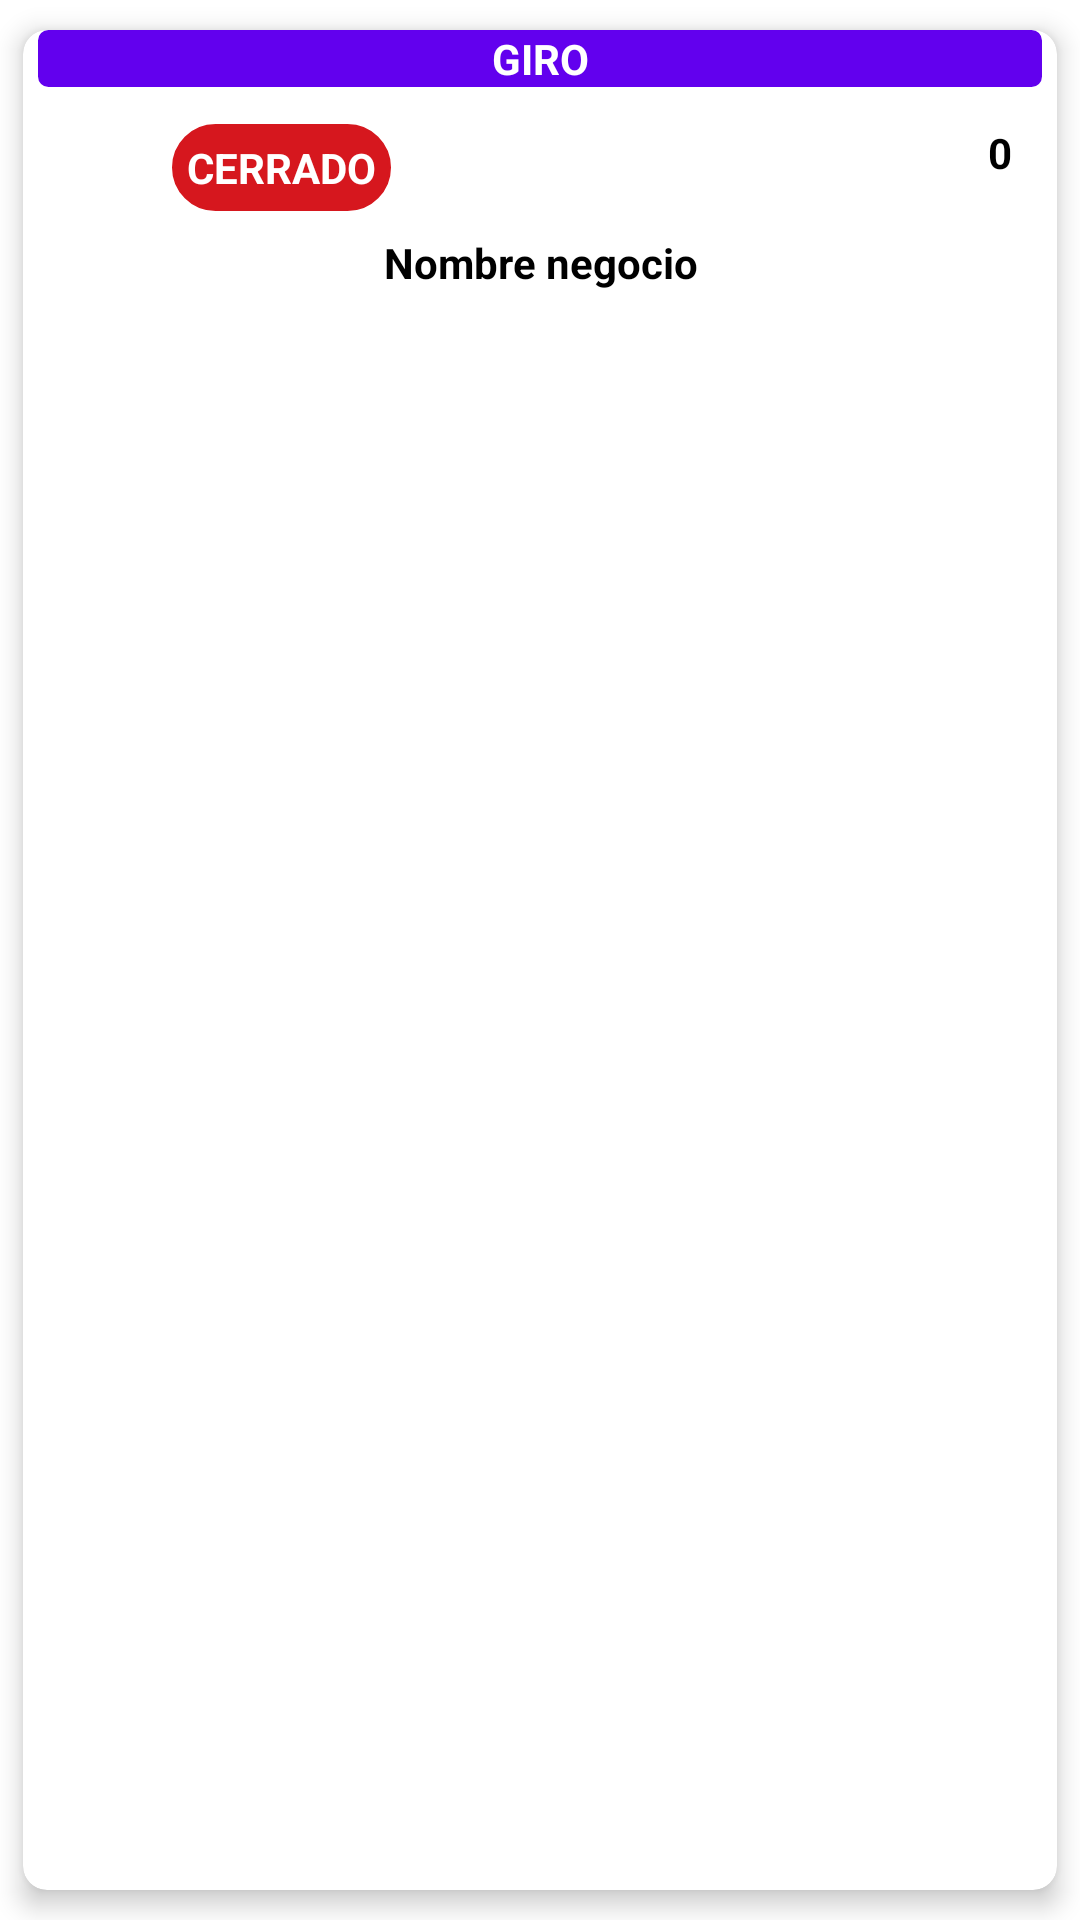

Here is an Android app screen rendered from its layout file. Give the layout XML and the strings, colors and styles it references.
<!-- AndroidManifest.xml: application theme Theme.TinBitoo -->
<!-- res/layout/view_card_inicio.xml -->
<?xml version="1.0" encoding="utf-8"?>
<androidx.cardview.widget.CardView xmlns:android="http://schemas.android.com/apk/res/android"
    xmlns:app="http://schemas.android.com/apk/res-auto"
    android:id="@+id/backgroundCard"
    android:layout_width="match_parent"
    android:layout_height="wrap_content"
    android:layout_marginBottom="10dp"
    app:cardCornerRadius="8dp"
    app:cardElevation="5dp"
    app:cardPreventCornerOverlap="true"
    app:cardUseCompatPadding="true"
    >

    <RelativeLayout
        android:id="@+id/background"
        android:layout_width="match_parent"
        android:layout_height="wrap_content"
        android:paddingBottom="8dp">

        <ImageView
            android:id="@+id/icon_image_view"
            android:layout_width="match_parent"
            android:layout_height="wrap_content"
            android:layout_marginStart="8dp"
            android:layout_centerHorizontal="true"
            android:visibility="visible"
            android:src="@drawable/ic_cart"/>

        <TextView
            android:id="@+id/giro"
            android:layout_width="match_parent"
            android:layout_height="wrap_content"
            android:layout_below="@+id/icon_image_view"
            android:layout_marginLeft="5dp"
            android:layout_marginRight="5dp"
            android:gravity="center"
            android:background="@drawable/texview_badge_sqare_blue"
            android:backgroundTint="@color/purple_500"
            android:text="GIRO"
            android:textColor="@color/white"
            android:textStyle="bold"/>

        <RelativeLayout
            android:layout_width="match_parent"
            android:layout_height="wrap_content"
            android:layout_below="@+id/giro"
            android:layout_marginTop="5dp"
            android:layout_toStartOf="@+id/centerHorizontal">

            <TextView
                android:id="@+id/abiertocerrado"
                android:layout_width="wrap_content"
                android:layout_height="wrap_content"
                android:layout_centerHorizontal="true"
                android:layout_centerVertical="true"
                android:layout_marginTop="15dp"
                android:padding="5dp"
                android:gravity="center"
                android:background="@drawable/bg_badge_radius_circle"
                android:backgroundTint="@color/red"
                android:text="CERRADO"
                android:textColor="@color/white"
                android:textStyle="bold"/>
        </RelativeLayout>

        <RelativeLayout
            android:layout_width="match_parent"
            android:layout_height="wrap_content"
            android:id="@+id/likes_panel"
            android:layout_below="@+id/giro"
            android:layout_marginTop="5dp"
            android:layout_toEndOf="@+id/centerHorizontal">

            <ImageView
                android:id="@+id/like_btn"
                android:layout_width="wrap_content"
                android:layout_height="wrap_content"
                android:layout_centerVertical="true"
                android:layout_toStartOf="@+id/likes"
                android:layout_marginEnd="10dp"
                android:src="@drawable/ic_fav_outline"
                />
            <TextView
                android:layout_width="wrap_content"
                android:layout_height="wrap_content"
                android:id="@+id/likes"
                android:layout_alignParentEnd="true"
                android:layout_centerVertical="true"
                android:layout_marginTop="15dp"
                android:layout_marginEnd="15dp"
                android:gravity="center"
                android:text="0"
                android:textColor="@color/black"
                android:textStyle="bold"
                />

        </RelativeLayout>


        <TextView
            android:layout_width="match_parent"
            android:layout_height="wrap_content"
            android:id="@+id/nombre_negocio"
            android:layout_below="@+id/likes_panel"
            android:layout_marginEnd="5dp"
            android:layout_marginStart="5dp"
            android:gravity="center"
            android:layout_marginTop="10dp"
            android:text="Nombre negocio"
            android:textColor="@color/black"
            android:textStyle="bold"/>

        <View
            android:layout_width="0dp"
            android:layout_height="wrap_content"
            android:layout_centerHorizontal="true"
            android:id="@+id/centerHorizontal"/>

    </RelativeLayout>


</androidx.cardview.widget.CardView>
<!-- resources referenced by this layout -->
<resources>
  <color name="black">#FF000000</color>
  <color name="purple_500">#FF6200EE</color>
  <color name="red">#D6171E</color>
  <color name="white">#FFFFFFFF</color>
  <!-- drawable bg_badge_radius_circle (drawable) -->
  <?xml version="1.0" encoding="utf-8"?>
  <shape xmlns:android="http://schemas.android.com/apk/res/android">
  
      <stroke
          android:width="1dp"
          android:color="@color/purple_500"/>
  
      <solid android:color="@color/purple_500"/>
  
      <corners android:radius="50dp"/>
  
  </shape>
  <!-- drawable texview_badge_sqare_blue (drawable) -->
  <?xml version="1.0" encoding="utf-8"?>
  <shape xmlns:android="http://schemas.android.com/apk/res/android">
  
      <stroke
          android:width="1dp"
          android:color="@color/blueDark"/>
  
      <solid android:color="@color/blue"/>
  
      <corners android:radius="3dp"/>
  
  </shape>
  <style name="Theme.TinBitoo" parent="Theme.MaterialComponents.DayNight.DarkActionBar">
          
          <item name="colorPrimary">@color/purple_500</item>
          <item name="colorPrimaryVariant">@color/purple_700</item>
          <item name="colorOnPrimary">@color/white</item>
          
          <item name="colorSecondary">@color/teal_200</item>
          <item name="colorSecondaryVariant">@color/teal_700</item>
          <item name="colorOnSecondary">@color/black</item>
          
          <item name="android:statusBarColor">?attr/colorPrimaryVariant</item>
          
      </style>
  <color name="blueDark">#006FC6</color>
  <color name="blue">#0691FF</color>
  <color name="purple_700">#FF3700B3</color>
  <color name="teal_200">#FF03DAC5</color>
  <color name="teal_700">#FF018786</color>
</resources>
